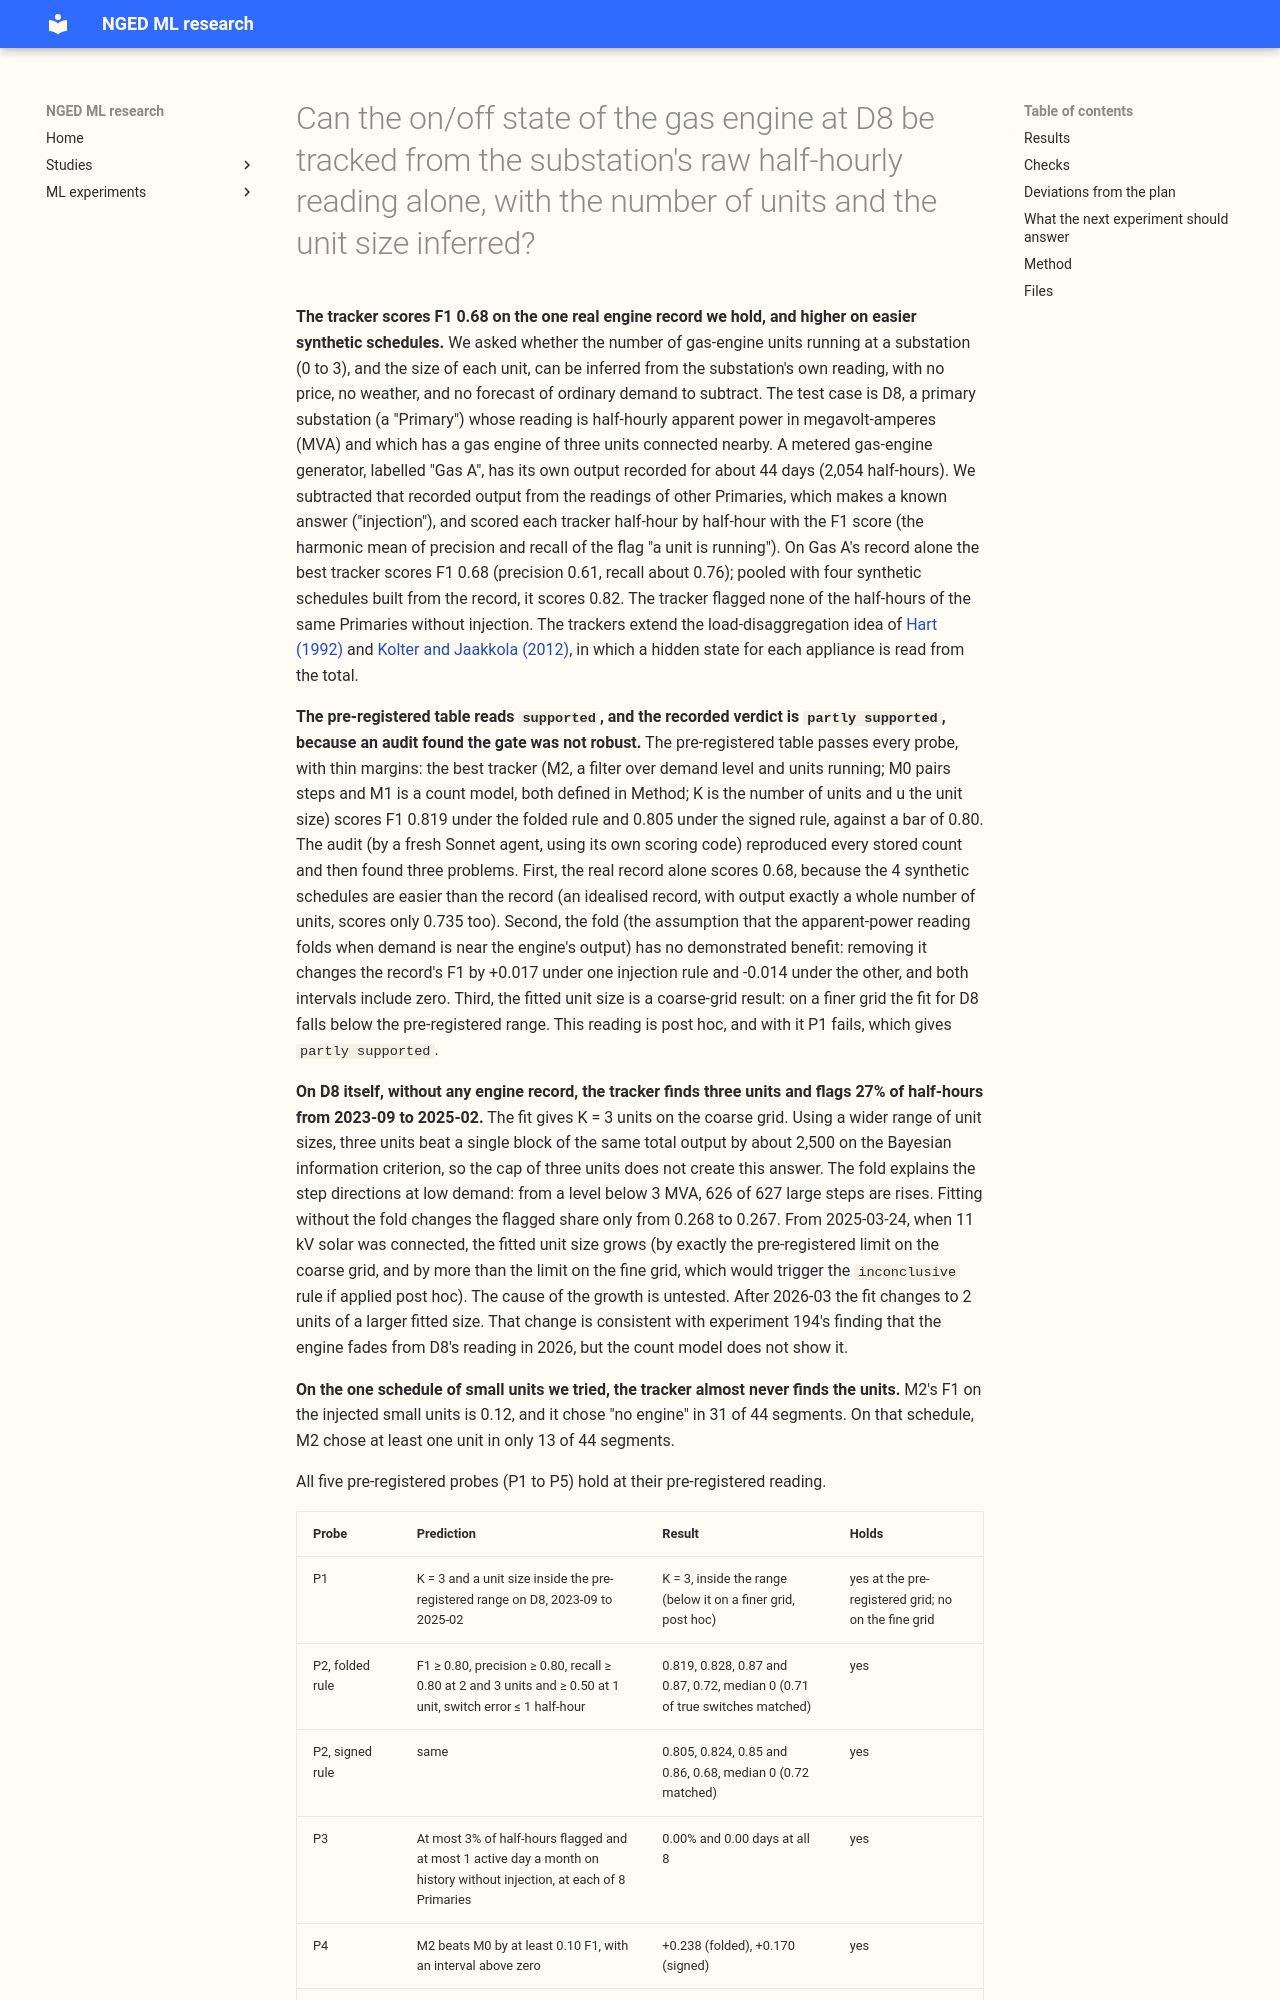

repository: openclimatefix/nged-ml-research · page: ml-experiments/00694-gas-engine-state-tracker-part-1/result/index.html · generator: mkdocs

---
id: "00694"
slug: gas-engine-state-tracker-part-1
title: >-
  Can the on/off state of the gas engine at D8 be tracked from the substation's raw half-hourly
  reading alone, with the number of units and the unit size inferred?
theme: gross-demand-simulation
also_relevant_to:
  - lsc-detectors
  - differentiable-physics-embedded-generation
status: done
kind: other
size: >-
  anything else (new method, no new data). Stored: private tables and fitted parameters under
  data/ml-experiments/00694-gas-engine-state-tracker-part-1/ only; no forecasts. More than one
  design is defensible (difference pairing, a count hidden Markov model on differences, a grid
  filter on the level and the unit count), so all are arms. Callers: this folder's scripts only;
  they read `studies.power.scan_power`, experiment 194's stored `g2_window.parquet`, and
  experiment 196's stored residual panel for the host series.
hypothesis: >-
  The engine at D8 (3 identical units) can be tracked by walking forwards through the raw
  half-hourly reading with a hidden-state model of the number of units running, with no demand
  forecast, no price, and no weather. D8's reading is apparent power (MVA, never negative), so a
  model that lets the reading fold, y = sqrt((L - k u)^2 + q^2) for demand level L, k units
  running, and unit size u, tracks the engine better than a model of signed steps.
prediction: >-
  Written after a short look at D8's differences and before any model exists. (P1) Fitted on D8's
  reading from 2023-09 to 2025-02 without the engine's own record, the folded grid filter (M2)
  selects K = 3 units and a unit size u inside the pre-registered range. (P2) On the known
  answers, M2 reaches a half-hour F1 of at least 0.80 for "any unit running", with recall at least
  0.80 at 2 or 3 units and at least 0.50 at 1 unit, precision at least 0.80, and a median
  switch-time error of at most 1 half-hour, under both injection rules below. (P3) On half-hours
  with no injection, on D8 before the engine was connected and on each host series, M2 flags at
  most 3% of half-hours and at most one active day a month. (P4) M2 beats the pairing rule (M0) by
  at least 0.10 in F1. (P5) On real D8 data the folded filter predicts held-out readings better
  than the same filter without the fold. The pairing rule's 1.5 MVA threshold and experiment 196's
  3% and one-day bars are re-used on purpose, because experiment 196 failed them, and P3 asks
  whether a tracker that scales its noise to each half-hour of the day passes where a residual
  detector did not.
decision_rule: >-
  Fixed before any score is read. Unsupervised fitting (K, u, switching probabilities) uses only
  the reading, never the truth, and every other hyperparameter is fixed in this plan, so no
  parameter is tuned on a known answer. Every segment is fitted on its own reading. Planned
  contrasts, each read as a difference of pooled half-hour F1 for "any unit running" from a
  cluster bootstrap (10,000 resamples) at 98.3% (Bonferroni for three): C1, M2 minus M0; C2, M2
  minus M1 (a count model on differences); C3, M2 with a 2-half-hour minimum dwell minus M2 with
  the geometric dwell the model has by default, read on F1. A cluster is one schedule-week of the
  injected schedule (7 per schedule), resampled jointly across all host segments, then host
  segments are resampled within each cluster. The pooled schedules are the engine's record and 4
  semi-Markov schedules built from it (below); the record alone is also reported. Smallest gain
  worth having for C1: +0.10 F1 with the interval above zero, because M2 adds a grid filter and
  about ten parameters to a threshold rule, and the inventory project would carry that only for a
  gain visible in a plot. C2 and C3 change one term of a model that exists, so their threshold is
  zero. "Active day" is a UTC day with at least 4 flagged half-hours. Verdict, in order: `invalid`
  if Phase A cannot reproduce experiment 194's counts exactly. `not supported` if P2 fails under
  either rule on recall at 2 or 3 units or on precision, or if two or more P3 entries fail, or if
  the false-alarm run (stop rule 2) fires. `supported` if P1 to P5 hold and C1 clears +0.10.
  `partly supported` if P2 and P3 hold and any of P1, P4, or P5 fails, or C1 is positive but under
  +0.10 (then `small gain` for C1 alone). `inconclusive` if M0 alone meets P2 and P3 (the simple
  rule is then the answer and C1 is undefined), or if M2's fitted u moves by more than the
  pre-registered limit between 2023-09 to 2025-02 and 2025-03 to 2026-02 on D8. 2026-03 onward is
  descriptive, because the shortfall fades there. Stop rules. (1) Stop before Phase B if the
  rebuilt known-answer table does not have exactly 2,054 half-hours. (2) After the false-alarm run
  on the un-injected host segments and D8 before the engine, and before any contrast is scored,
  stop if M2 flags more than 3% on 3 or more of the 8 hosts. (3) Stop at 2 hours of wall-clock
  compute.
benchmark: >-
  M0, the difference-pairing rule, on the same segments. Experiment 196's residual detector is a
  reference only, because its injections differ and it used a demand forecast.
row_set_id: >-
  none (states are scored on injected half-hours and on un-injected history; nothing is forecast)
metric: >-
  Half-hour F1, precision, and recall for "any unit running" and by units running; spell recall;
  switch-time error in half-hours; estimated K and u against the truth; share of un-injected
  half-hours flagged and active days a month; held-out log-likelihood of M2 with and without the
  fold on D8.
verdict: partly supported
best_arm: >-
  M2, the grid filter over demand level and units running: F1 0.819 pooled over five injected
  schedules (folded injection rule) and 0.678 on the one real engine record alone, with no false
  alarms at 8 Primaries.
headline: >-
  The pre-registered table reads `supported`, but an audit showed that its gate is not robust. On
  the real engine record alone the tracker scores F1 0.68, the fold gives no demonstrated gain,
  and the fitted unit size on a finer grid lies outside the pre-registered range.
production_status: not-for-production
adopted_in: none
take_home_message: >-
  A filter that tracks how many of D8's three gas-engine units are running, using only the
  substation's half-hourly reading, scores F1 0.68 on the one real engine record we hold (it finds
  most running half-hours but als
